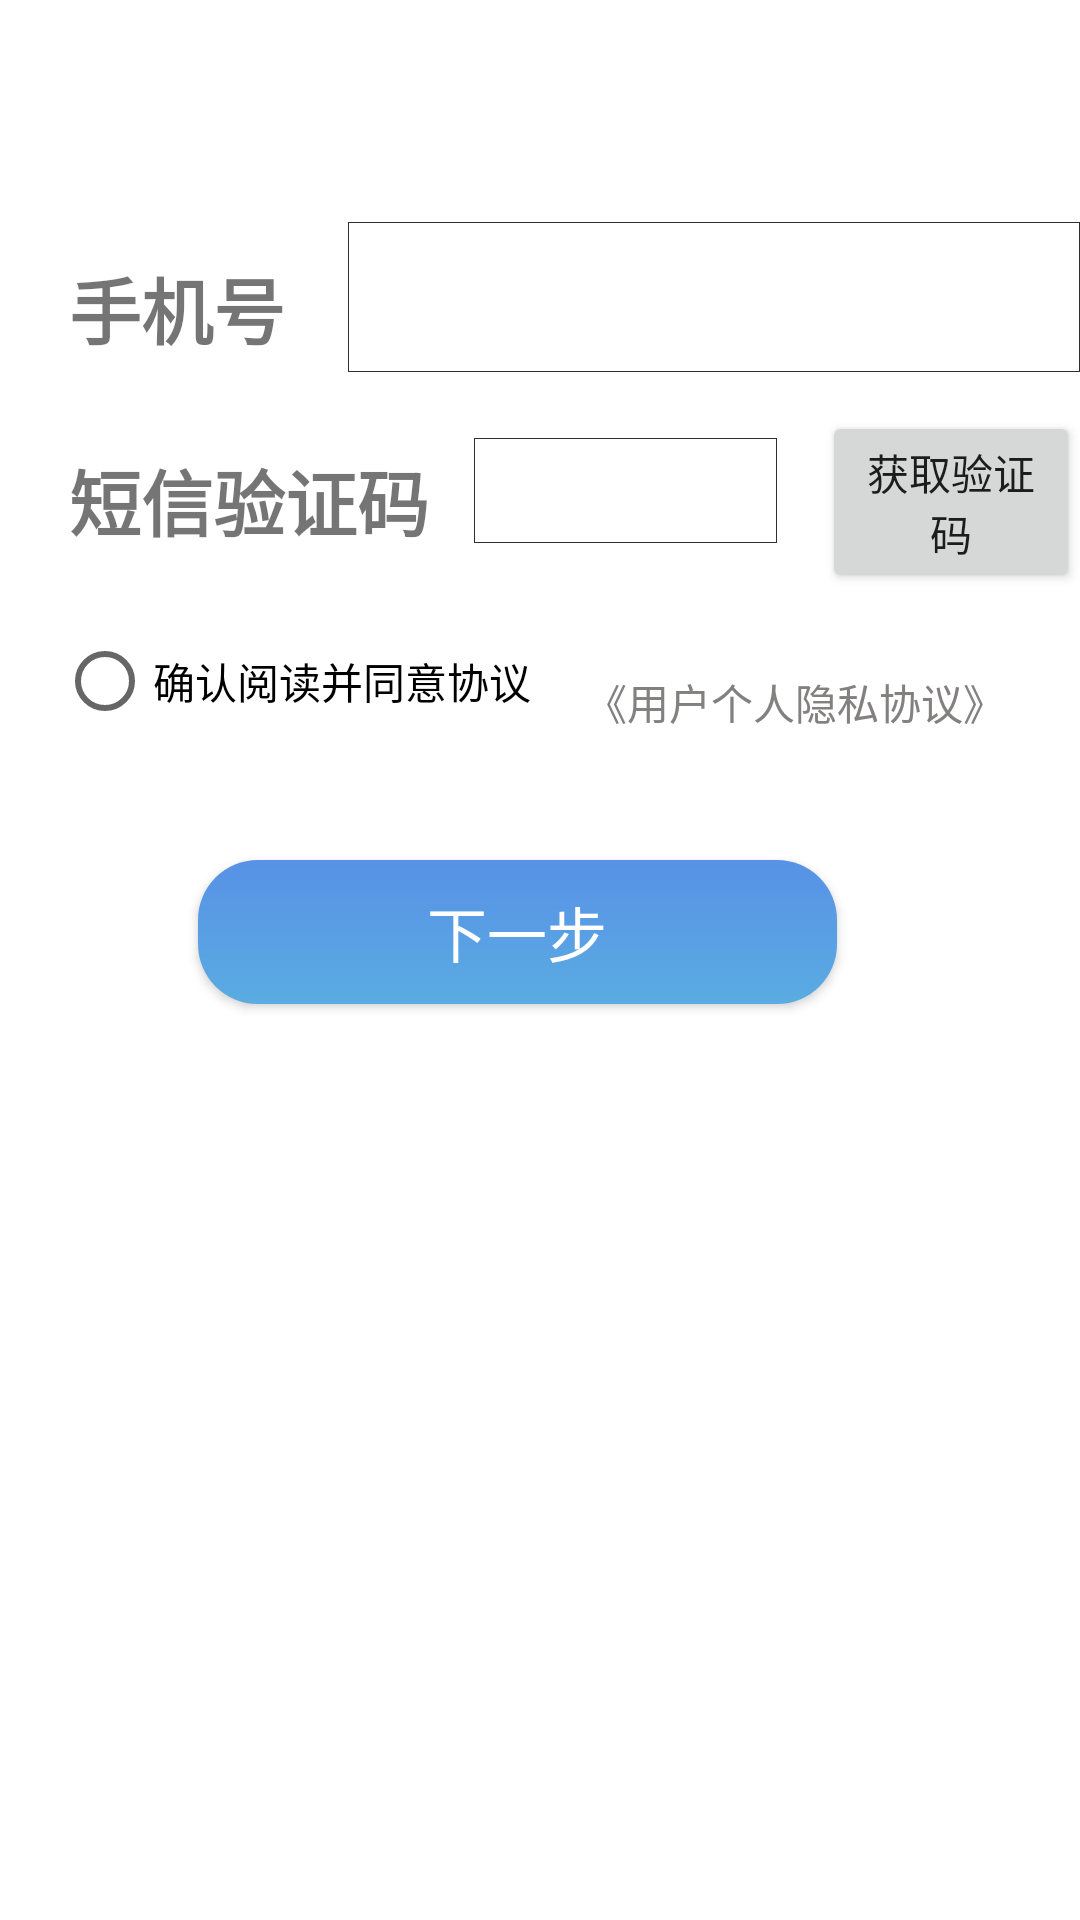

Produce the Android XML layout that renders to this screen, including the resource entries it uses.
<!-- AndroidManifest.xml: application theme AppTheme -->
<!-- res/layout/activity_verify_phone.xml -->
<?xml version="1.0" encoding="utf-8"?>

<RelativeLayout xmlns:android="http://schemas.android.com/apk/res/android"
    android:layout_width="match_parent" android:layout_height="match_parent"
    android:background="#FFFFFF">

    <TextView
        android:id="@+id/tv_phone_number"
        android:layout_width="wrap_content"
        android:layout_height="wrap_content"
        android:layout_alignParentStart="true"
        android:layout_alignParentLeft="true"
        android:layout_alignParentTop="true"
        android:layout_marginStart="23dp"
        android:layout_marginLeft="23dp"
        android:layout_marginTop="85dp"
        android:text="@string/phone"
        android:textSize="24sp"
        android:textStyle="bold" />

    <TextView
        android:id="@+id/tv_message"
        android:layout_width="wrap_content"
        android:layout_height="wrap_content"
        android:layout_below="@+id/tv_phone_number"
        android:layout_alignParentStart="true"
        android:layout_alignParentLeft="true"
        android:layout_marginStart="23dp"
        android:layout_marginLeft="23dp"
        android:layout_marginTop="29dp"
        android:text="@string/message"
        android:textSize="24sp"
        android:textStyle="bold" />

    <RadioButton
        android:id="@+id/rbt_comfirm_agreement"
        android:layout_width="wrap_content"
        android:layout_height="wrap_content"
        android:layout_below="@+id/tv_message"
        android:layout_alignParentStart="true"
        android:layout_alignParentLeft="true"
        android:layout_marginStart="19dp"
        android:layout_marginLeft="19dp"
        android:layout_marginTop="27dp"
        android:text="确认阅读并同意协议" />

    <EditText
        android:id="@+id/et_phone_number"
        android:layout_width="250dp"
        android:layout_height="50dp"
        android:layout_alignParentTop="true"
        android:layout_marginStart="21dp"
        android:layout_marginLeft="21dp"
        android:layout_marginTop="74dp"
        android:layout_toEndOf="@+id/tv_phone_number"
        android:layout_toRightOf="@+id/tv_phone_number"
        android:background="@drawable/input_view_border"
        android:ems="10"
        android:inputType="phone" />

    <EditText
        android:id="@+id/et_message"
        android:layout_width="101dp"
        android:layout_height="35dp"
        android:layout_below="@+id/et_phone_number"
        android:layout_marginStart="15dp"
        android:layout_marginLeft="15dp"
        android:layout_marginTop="22dp"
        android:layout_toEndOf="@+id/tv_message"
        android:layout_toRightOf="@+id/tv_message"
        android:background="@drawable/input_view_border"
        android:ems="10"
        android:inputType="number" />

    <Button
        android:id="@+id/bt_get_message"
        android:layout_width="wrap_content"
        android:layout_height="wrap_content"
        android:layout_below="@+id/et_phone_number"
        android:layout_marginStart="15dp"
        android:layout_marginLeft="15dp"
        android:layout_marginTop="13dp"
        android:layout_toEndOf="@+id/et_message"
        android:layout_toRightOf="@+id/et_message"

        android:text="@string/get_message" />

    <Button
        android:id="@+id/bt_register_next"
        android:layout_width="264dp"
        android:layout_height="wrap_content"
        android:layout_below="@+id/bt_private_policy"
        android:layout_alignParentStart="true"
        android:layout_alignParentLeft="true"
        android:layout_alignParentEnd="true"
        android:layout_alignParentRight="true"
        android:layout_marginStart="66dp"
        android:layout_marginLeft="66dp"
        android:layout_marginTop="34dp"
        android:layout_marginEnd="81dp"
        android:layout_marginRight="81dp"
        android:background="@drawable/button_style"
        android:text="@string/next"
        android:textColor="#FFFFFF"
        android:textSize="20sp" />

    <Button
        android:id="@+id/bt_private_policy"
        android:layout_width="wrap_content"
        android:layout_height="37dp"
        android:layout_below="@+id/bt_get_message"
        android:layout_marginStart="18dp"
        android:layout_marginLeft="18dp"
        android:layout_marginTop="18dp"
        android:background="#FFFFFF"
        android:stateListAnimator="@null"
        android:layout_toEndOf="@+id/rbt_comfirm_agreement"
        android:layout_toRightOf="@+id/rbt_comfirm_agreement"
        android:text="@string/private_policy"
        android:textColor="#838080"/>

</RelativeLayout>
<!-- resources referenced by this layout -->
<resources>
  <!-- drawable button_style (drawable) -->
  <?xml version="1.0" encoding="utf-8"?>
  
  
      <shape xmlns:android="http://schemas.android.com/apk/res/android" >
          <corners android:radius="20dp" />
          <size
              android:height="10dp"
              android:width="20dp" />
          <gradient
              android:startColor="#5AACE2"
              android:endColor="#5891E6"
              android:angle="90" />
          <padding android:left="5dp"
              android:right="5dp"
              android:top="5dp"
              android:bottom="5dp"/>
      </shape>
  <!-- drawable input_view_border (drawable) -->
  <?xml version="1.0" encoding="utf-8"?>
  
  <shape xmlns:android="http://schemas.android.com/apk/res/android">
      <stroke android:color="#302E2E"
          android:width="0.3dp"
          />
  </shape>
  <string name="get_message">获取验证码</string>
  <string name="message">短信验证码</string>
  <string name="next">下一步</string>
  <string name="phone">手机号</string>
  <string name="private_policy">《用户个人隐私协议》</string>
  <style name="AppTheme" parent="Theme.AppCompat.Light.DarkActionBar">
          
          <item name="colorPrimary">@color/colorPrimary</item>
          <item name="colorPrimaryDark">@color/colorPrimaryDark</item>
          <item name="colorAccent">@color/colorAccent</item>
      </style>
  <!-- not gathered from this repository: default colours our renderer supplied (Android Studio template values) -->
  <color name="colorPrimary">#FF6200EE</color>
  <color name="colorPrimaryDark">#FF3700B3</color>
  <color name="colorAccent">#FF03DAC5</color>
</resources>
